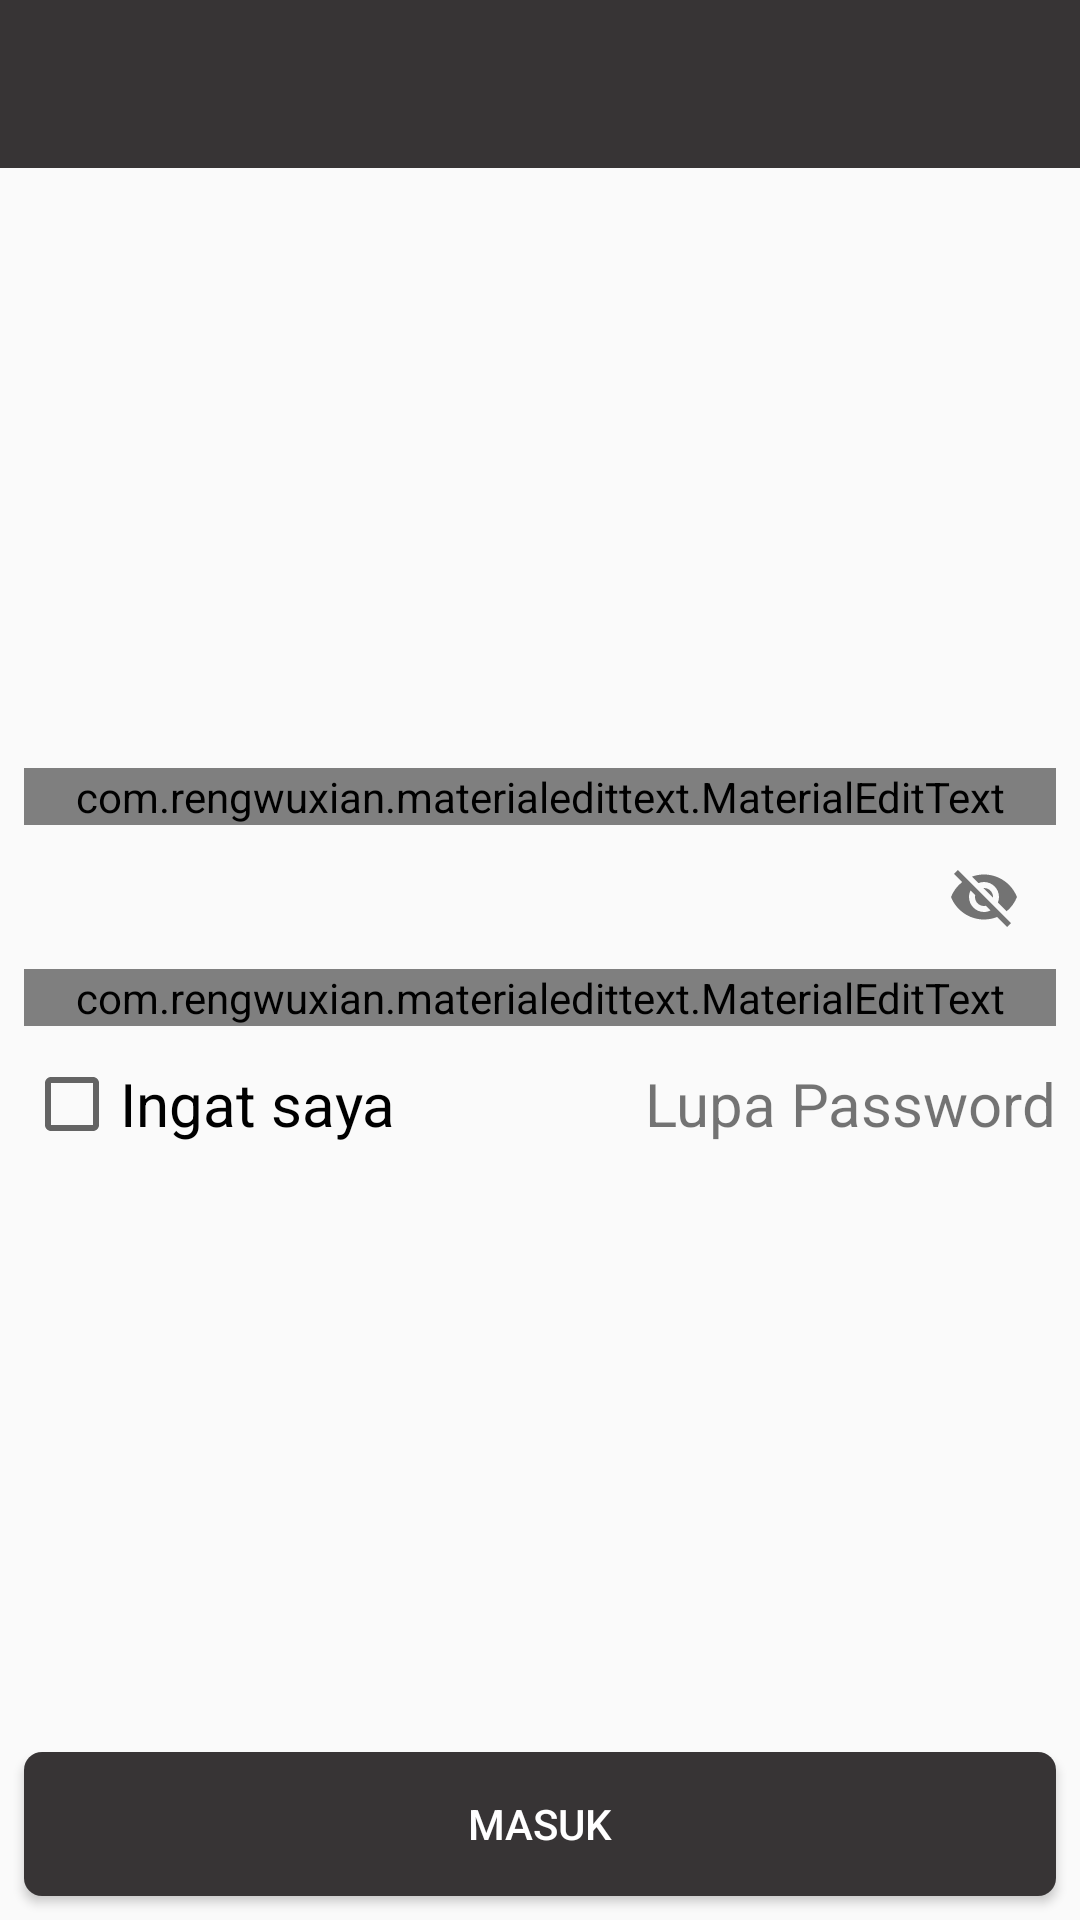

Produce the Android XML layout that renders to this screen, including the resource entries it uses.
<!-- AndroidManifest.xml: application theme AppTheme -->
<!-- res/layout/activity_sign_in.xml -->
<?xml version="1.0" encoding="utf-8"?>
<RelativeLayout xmlns:android="http://schemas.android.com/apk/res/android"
    xmlns:app="http://schemas.android.com/apk/res-auto"
    xmlns:tools="http://schemas.android.com/tools"
    android:layout_width="match_parent"
    android:layout_height="match_parent"
    tools:context="com.example.finalproject.page.SignIn">
    <com.google.android.material.appbar.AppBarLayout
        android:layout_width="match_parent"
        android:layout_height="wrap_content"
        android:theme="@style/AppTheme.AppBarOverlay">
        <androidx.appcompat.widget.Toolbar
            android:id="@+id/toolbar"
            android:layout_width="match_parent"
            android:layout_height="?attr/actionBarSize"
            android:background="?attr/colorPrimary"
            app:popupTheme="@style/AppTheme.PopupOverlay" />
    </com.google.android.material.appbar.AppBarLayout>
    <LinearLayout
        android:orientation="vertical"
        android:layout_marginLeft="8dp"
        android:layout_marginRight="8dp"
        android:layout_centerInParent="true"
        android:layout_width="match_parent"
        android:layout_height="wrap_content">

        <com.rengwuxian.materialedittext.MaterialEditText
            android:id="@+id/etPhone"
            android:layout_width="match_parent"
            android:layout_height="wrap_content"
            android:hint="Nomor Telepon"
            android:inputType="phone"
            android:textColorHint="@android:color/white"
            android:textSize="30sp"
            app:met_textColorHint="@color/colorBlack"
            app:met_floatingLabel="highlight"
            app:met_maxCharacters="15"
            app:met_singleLineEllipsis="true"/>
        <com.google.android.material.textfield.TextInputLayout
            android:id="@+id/inputLayout"
            android:layout_width="match_parent"
            android:layout_height="wrap_content"
            android:hint="Password"
            android:textColorHint="@color/colorBlack"
            app:passwordToggleEnabled="true">
            <com.rengwuxian.materialedittext.MaterialEditText
                android:id="@+id/etPassword"
                android:layout_width="match_parent"
                android:layout_height="wrap_content"
                android:inputType="textPassword"
                android:textColorHint="@android:color/white"
                android:textSize="30sp"
                app:met_floatingLabel="highlight"
                app:met_maxCharacters="10"
                app:met_singleLineEllipsis="true" />
        </com.google.android.material.textfield.TextInputLayout>
        <LinearLayout
            android:layout_marginTop="10dp"
            android:orientation="horizontal"
            android:layout_width="match_parent"
            android:layout_height="wrap_content">
            <CheckBox
                android:id="@+id/remember_me"
                android:textSize="20sp"
                android:text="Ingat saya"
                android:layout_width="wrap_content"
                android:layout_height="wrap_content"/>
            <View
                android:layout_weight="1"
                android:layout_width="0dp"
                android:layout_height="1dp"/>
            <TextView
                android:id="@+id/forgot_password"
                android:textSize="20sp"
                android:text="Lupa Password"
                android:layout_width="wrap_content"
                android:layout_height="wrap_content"/>
        </LinearLayout>
    </LinearLayout>


    <androidx.cardview.widget.CardView
        android:layout_margin="8dp"
        app:cardCornerRadius="6dp"
        android:layout_alignParentBottom="true"
        android:layout_width="match_parent"
        android:layout_height="wrap_content">
        <Button
            android:background="@color/colorBlack"
            android:id="@+id/btnSignIn"
            android:textColor="@android:color/white"
            android:layout_width="match_parent"
            android:layout_height="wrap_content"
            android:shadowColor="@android:color/black"
            android:text="Masuk"
            />
    </androidx.cardview.widget.CardView>
</RelativeLayout>
<!-- resources referenced by this layout -->
<resources>
  <color name="colorBlack">#373435</color>
  <style name="AppTheme.AppBarOverlay" parent="ThemeOverlay.AppCompat.Dark.ActionBar" />
  <style name="AppTheme.PopupOverlay" parent="ThemeOverlay.AppCompat.Light" />
  <style name="AppTheme" parent="Theme.AppCompat.Light.NoActionBar">
          
          <item name="colorPrimary">@color/colorPrimary</item>
          <item name="colorPrimaryDark">@color/colorPrimaryDark</item>
          <item name="colorAccent">@color/colorAccent</item>
      </style>
  <color name="colorPrimary">#373435</color>
  <color name="colorPrimaryDark">#373435</color>
  <color name="colorAccent">#a7a0a2</color>
</resources>
